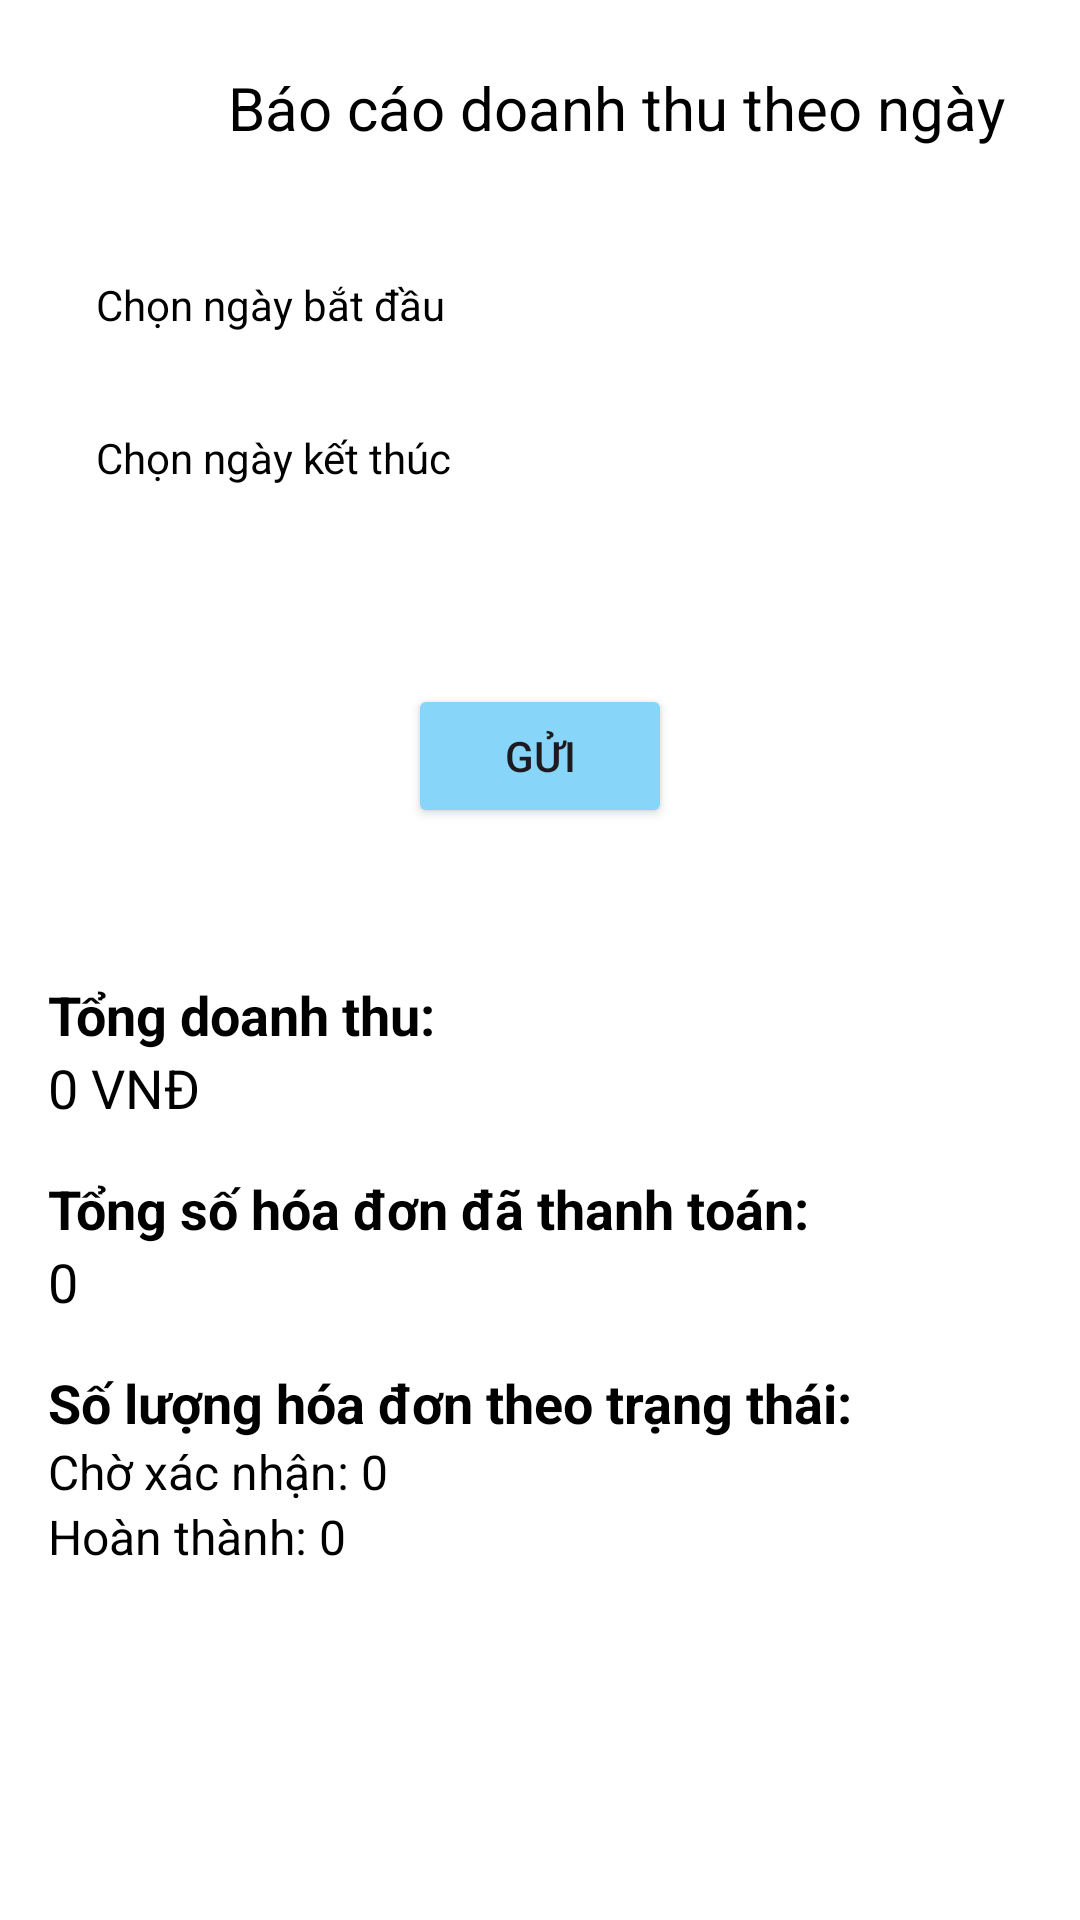

The Android layout XML behind this screen, and the referenced resources:
<!-- AndroidManifest.xml: application theme Theme.Baotrimaylanh -->
<!-- res/layout/activity_chon_ngay_bao_cao.xml -->
<?xml version="1.0" encoding="utf-8"?>
<LinearLayout xmlns:android="http://schemas.android.com/apk/res/android"
    xmlns:app="http://schemas.android.com/apk/res-auto"
    xmlns:tools="http://schemas.android.com/tools"
    android:id="@+id/main"
    android:layout_width="match_parent"
    android:layout_height="match_parent"
    android:orientation="vertical"
    android:padding="16sp"
    android:background="@color/white"
    tools:context=".activity.admin.ChonNgayBaoCaoActivity">
   <LinearLayout
       android:layout_width="match_parent"
       android:layout_height="wrap_content"
       android:layout_marginBottom="20dp"
       android:orientation="horizontal">
       <ImageView
           android:id="@+id/back"
           android:layout_width="40dp"
           android:layout_height="40dp"
           android:src="@drawable/back"></ImageView>
       <TextView
           android:layout_width="wrap_content"
           android:layout_height="match_parent"
           android:text="Báo cáo doanh thu theo ngày"
           android:textSize="20dp"
           android:layout_marginLeft="20dp"
           android:textColor="@color/black"
           android:gravity="center"></TextView>
   </LinearLayout>

    <TextView
        android:id="@+id/tvBD"
        android:layout_width="match_parent"
        android:layout_height="wrap_content"
        android:hint="Chọn ngày bắt đầu"
        android:textColorHint="@color/black"
        android:padding="16dp"
        android:background="?attr/selectableItemBackground" />

    <TextView
        android:id="@+id/tvKT"
        android:layout_width="match_parent"
        android:layout_height="wrap_content"
        android:hint="Chọn ngày kết thúc"
        android:textColorHint="@color/black"
        android:padding="16dp"
        android:background="?attr/selectableItemBackground" />

    <Button
        android:id="@+id/btnGui"
        android:layout_width="wrap_content"
        android:layout_height="wrap_content"
        android:layout_gravity="center"
        android:layout_marginTop="50dp"
        android:layout_marginBottom="50dp"
        android:backgroundTint="@color/mauxanh"
        android:text="Gửi" />
    <TextView
        android:id="@+id/tvTotalRevenue"
        android:layout_width="wrap_content"
        android:layout_height="wrap_content"
        android:text="Tổng doanh thu: "
        android:textColor="@color/black"
        android:textSize="18sp"
        android:textStyle="bold" />

    <TextView
        android:id="@+id/tvTongDoanhThu"
        android:layout_width="wrap_content"
        android:layout_height="wrap_content"
        android:text="0 VNĐ"
        android:textColor="@color/black"
        android:textSize="18sp"
        android:paddingBottom="16dp" />

    <TextView
        android:id="@+id/tvTotalPaidInvoices"
        android:layout_width="wrap_content"
        android:layout_height="wrap_content"
        android:text="Tổng số hóa đơn đã thanh toán: "
        android:textSize="18sp"
        android:textColor="@color/black"
        android:textStyle="bold" />

    <TextView
        android:id="@+id/tvTongHoaDonDaThanhToan"
        android:layout_width="wrap_content"
        android:layout_height="wrap_content"
        android:text="0"
        android:textColor="@color/black"
        android:textSize="18sp"
        android:paddingBottom="16dp" />

    <TextView
        android:id="@+id/tvStatusCounts"
        android:layout_width="wrap_content"
        android:layout_height="wrap_content"
        android:text="Số lượng hóa đơn theo trạng thái:"
        android:textSize="18sp"
        android:textColor="@color/black"
        android:textStyle="bold" />

    <LinearLayout
        android:layout_width="match_parent"
        android:layout_height="wrap_content"
        android:orientation="vertical">

        <TextView
            android:id="@+id/tvTongHoaDonChuaThanhToan"
            android:layout_width="wrap_content"
            android:layout_height="wrap_content"
            android:text="Chờ xác nhận: 0"
            android:textColor="@color/black"
            android:textSize="16sp" />



        <TextView
            android:id="@+id/tvSoHoaDonHoanThanh"
            android:layout_width="wrap_content"
            android:layout_height="wrap_content"
            android:text="Hoàn thành: 0"
            android:textColor="@color/black"
            android:textSize="16sp" />
    </LinearLayout>
</LinearLayout>
<!-- resources referenced by this layout -->
<resources>
  <color name="black">#FF000000</color>
  <color name="mauxanh">#87D5F8</color>
  <color name="white">#FFFFFFFF</color>
  <style name="Theme.Baotrimaylanh" parent="Base.Theme.Baotrimaylanh" />
  <style name="Base.Theme.Baotrimaylanh" parent="Theme.Material3.DayNight.NoActionBar">
          
          
      </style>
</resources>
